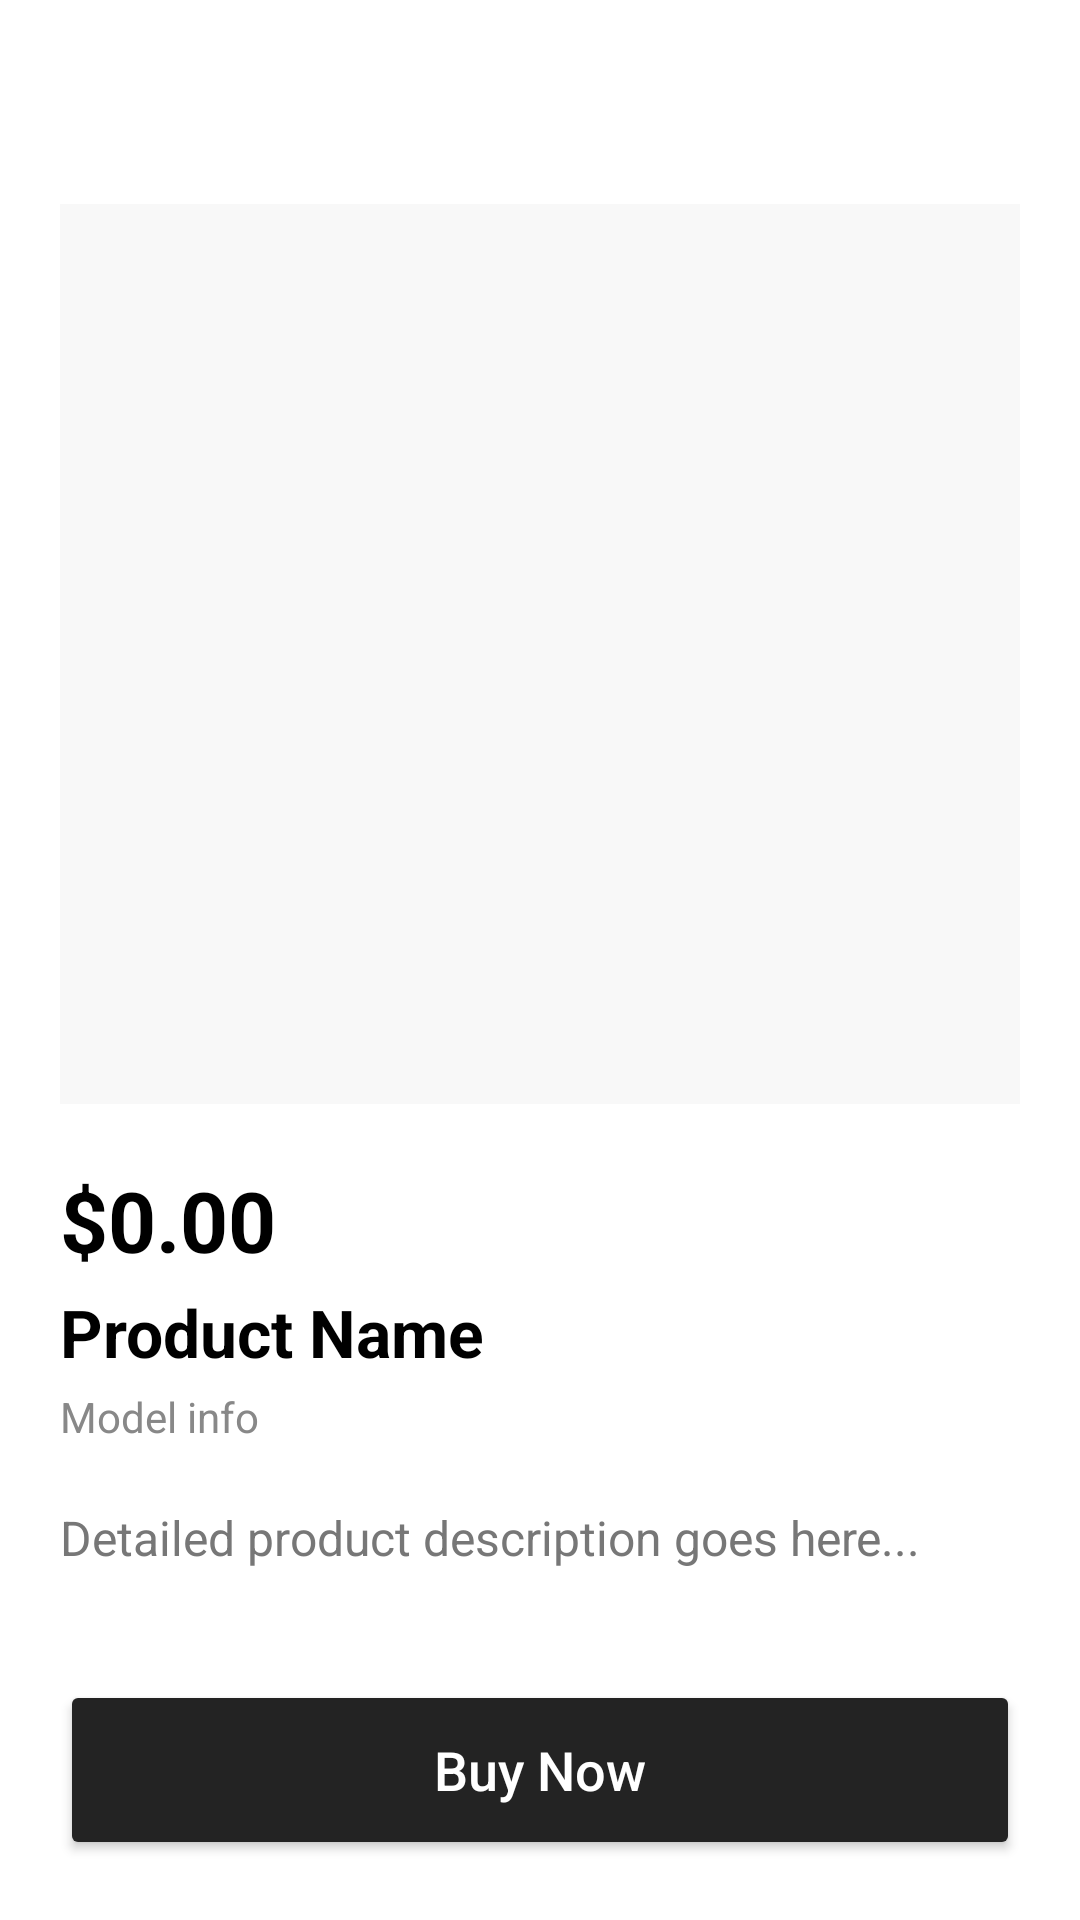

Reconstruct the res/layout file that produces this screen, plus the resources it refers to.
<!-- AndroidManifest.xml: application theme Theme.L230824_Assignment1 -->
<!-- res/layout/activity_recommended_detail.xml -->
<?xml version="1.0" encoding="utf-8"?>
<LinearLayout xmlns:android="http://schemas.android.com/apk/res/android"
    xmlns:tools="http://schemas.android.com/tools"
    android:id="@+id/main"
    android:layout_width="match_parent"
    android:layout_height="match_parent"
    android:background="#FFFFFF"
    android:orientation="vertical"
    android:padding="20dp"
    tools:context=".RecommendedDetailActivity">

    <ImageView
        android:id="@+id/btnBack"
        android:layout_width="32dp"
        android:layout_height="32dp"
        android:layout_marginBottom="16dp"
        android:contentDescription="Back Button"
        android:src="@drawable/ic_back" /> <LinearLayout
    android:layout_width="match_parent"
    android:layout_height="0dp"
    android:layout_weight="1"
    android:orientation="vertical">

    <ImageView
        android:id="@+id/ivProductLarge"
        android:layout_width="match_parent"
        android:layout_height="300dp"
        android:background="#F8F8F8"
        android:padding="20dp"
        android:scaleType="fitCenter" />

    <TextView
        android:id="@+id/tvDetailPrice"
        android:layout_width="wrap_content"
        android:layout_height="wrap_content"
        android:layout_marginTop="20dp"
        android:text="$0.00"
        android:textColor="#000000"
        android:textSize="28sp"
        android:textStyle="bold" />

    <TextView
        android:id="@+id/tvDetailName"
        android:layout_width="wrap_content"
        android:layout_height="wrap_content"
        android:layout_marginTop="4dp"
        android:text="Product Name"
        android:textColor="#000000"
        android:textSize="22sp"
        android:textStyle="bold" />

    <TextView
        android:id="@+id/tvDetailSubtitle"
        android:layout_width="wrap_content"
        android:layout_height="wrap_content"
        android:layout_marginTop="4dp"
        android:text="Model info"
        android:textColor="#888888"
        android:textSize="14sp" />

    <TextView
        android:id="@+id/tvDetailFullDesc"
        android:layout_width="match_parent"
        android:layout_height="wrap_content"
        android:layout_marginTop="20dp"
        android:lineSpacingExtra="4dp"
        android:text="Detailed product description goes here..."
        android:textColor="#777777"
        android:textSize="16sp" />

</LinearLayout>

    <Button
        android:id="@+id/btnBuyNow"
        android:layout_width="match_parent"
        android:layout_height="60dp"
        android:layout_marginTop="10dp"
        android:backgroundTint="#232323"
        android:text="@string/Buy_Now"
        android:textAllCaps="false"
        android:textColor="#FFFFFF"
        android:textSize="18sp" />

</LinearLayout>
<!-- resources referenced by this layout -->
<resources>
  <string name="Buy_Now">Buy Now</string>
  <style name="Theme.L230824_Assignment1" parent="Theme.MaterialComponents.DayNight.NoActionBar">
          
      </style>
</resources>
